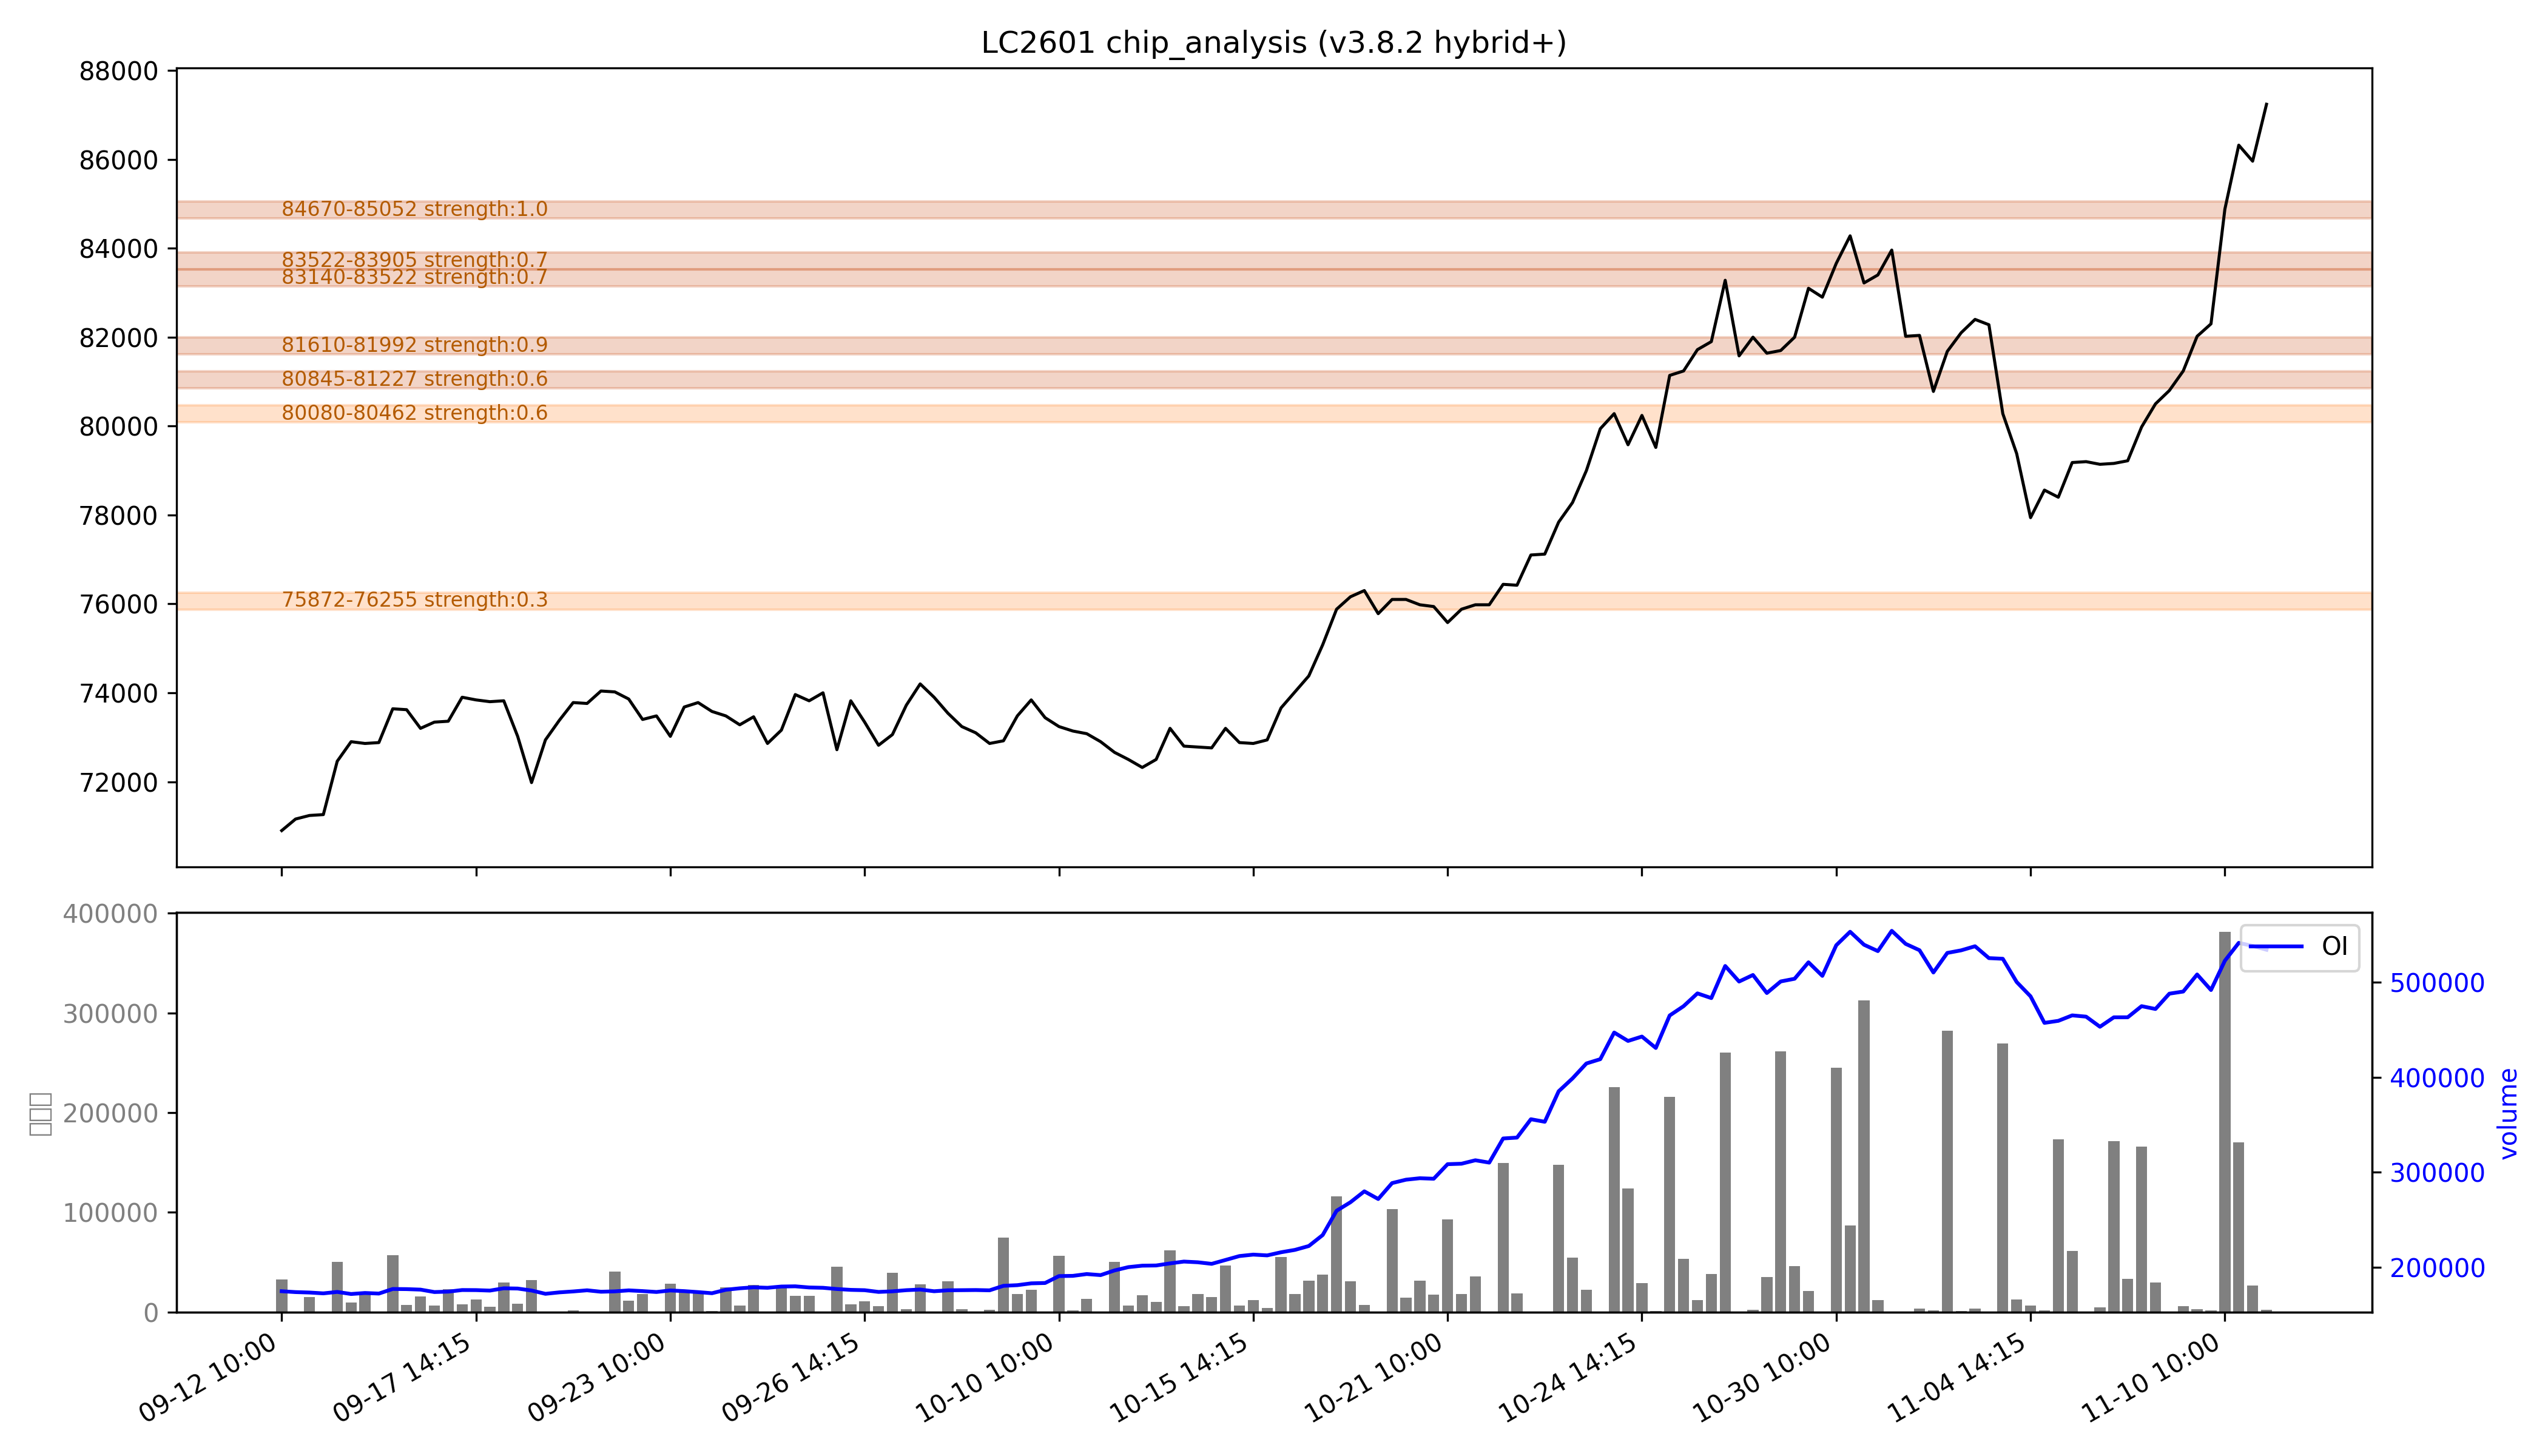

Values plotted in this chart, from the file beside it:
low, high, recent_strength, all_strength, avg_strength, persistent, zone_type
75872, 76255, 0.0, 0.5, 0.3, False, 短期区
80080, 80462, 0.6, 0.6, 0.6, False, 短期区
80845, 81227, 0.6, 0.6, 0.6, True, 持久区
81610, 81992, 强：0.9, 强：0.9, 强：0.9, True, 持久区
83140, 83522, 0.7, 0.7, 0.7, True, 持久区
83522, 83905, 0.7, 0.7, 0.7, True, 持久区
84670, 85052, 强：1.0, 强：1.0, 强：1.0, True, 持久区
